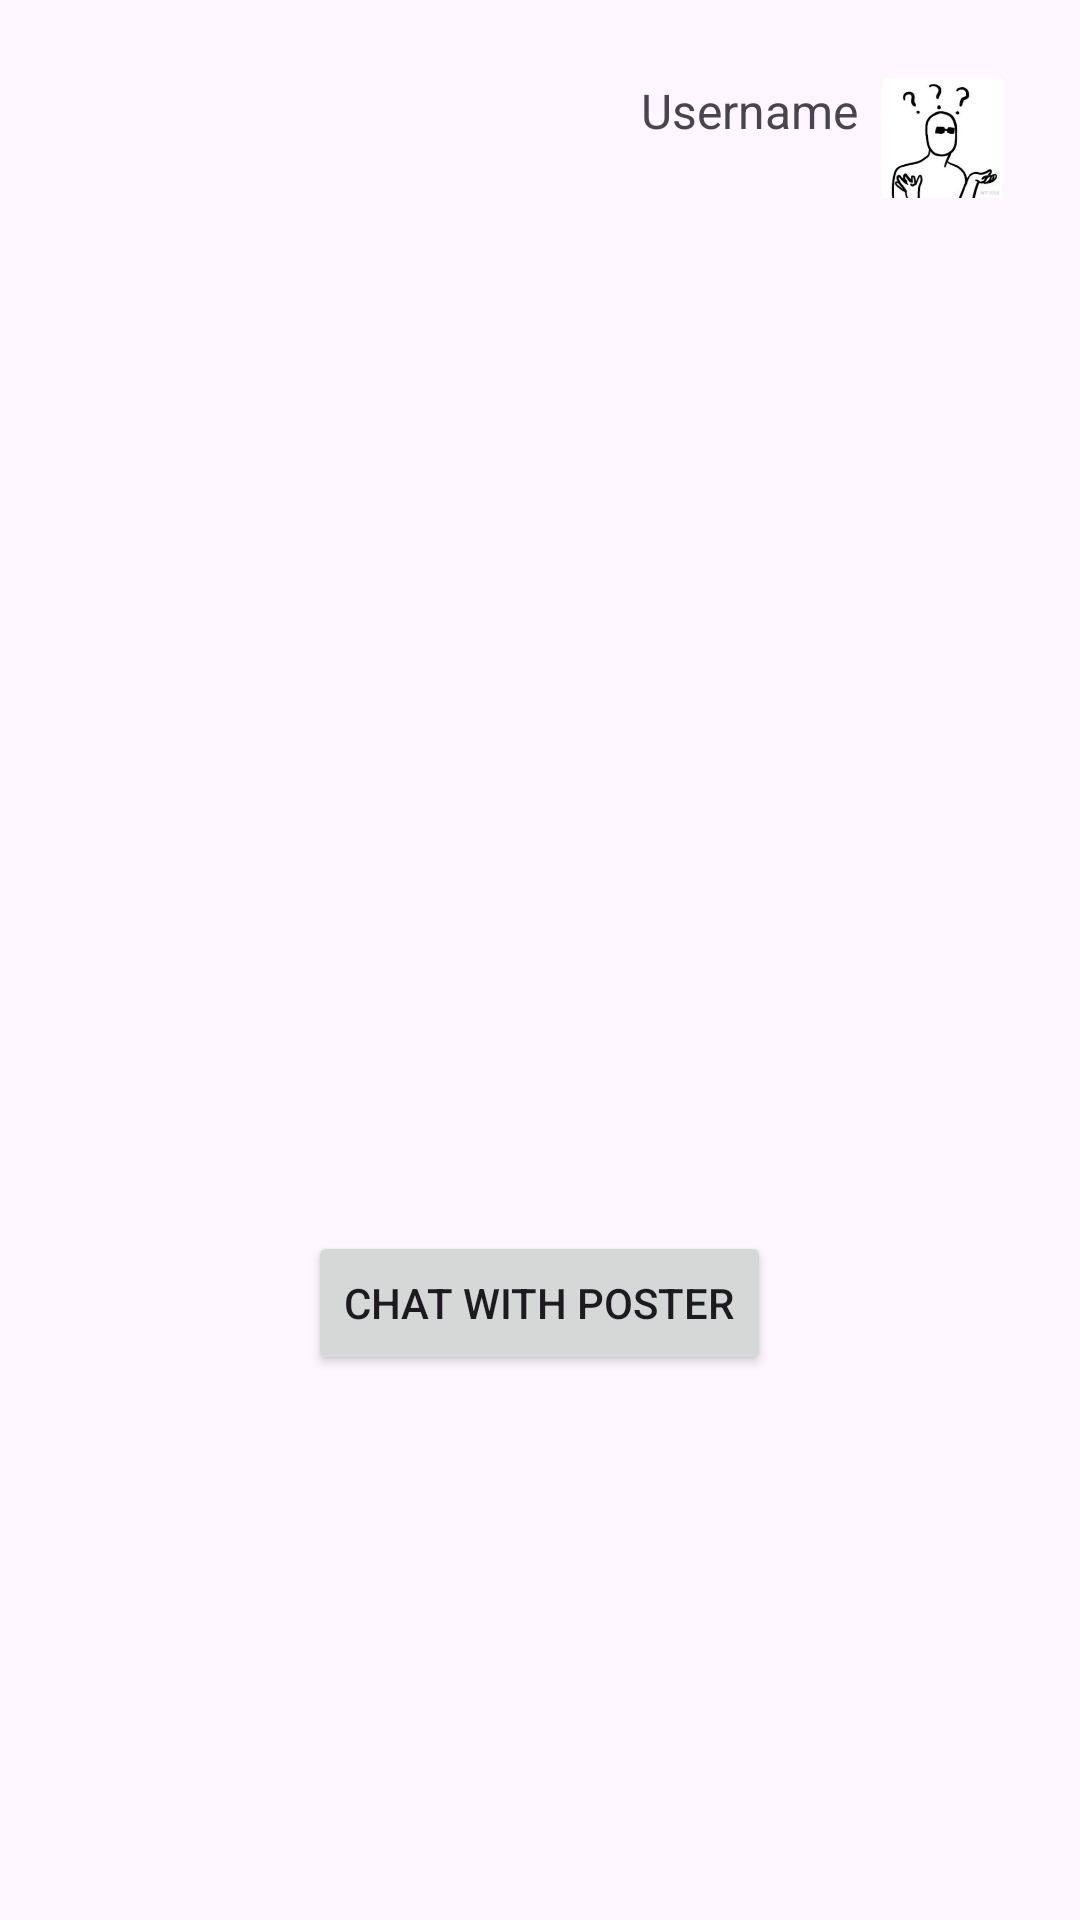

Android layout source for this screen:
<!-- AndroidManifest.xml: application theme Theme._4176Project -->
<!-- res/layout/popup_post_details.xml -->
<?xml version="1.0" encoding="utf-8"?>
<LinearLayout xmlns:android="http://schemas.android.com/apk/res/android"
    android:layout_width="match_parent"
    android:layout_height="wrap_content"
    android:orientation="vertical"
    android:padding="16dp"
    android:background="@drawable/rounded_background">


    <LinearLayout
        android:layout_width="match_parent"
        android:layout_height="wrap_content"
        android:orientation="horizontal"
        android:padding="10dp"
        android:gravity="end">

        <TextView
            android:id="@+id/popupUsername"
            android:layout_width="wrap_content"
            android:layout_height="wrap_content"
            android:textSize="16sp"
            android:layout_marginEnd="8dp"
            android:text="Username" />

        <ImageView
            android:id="@+id/popupUserAvatar"
            android:layout_width="40dp"
            android:layout_height="40dp"
            android:src="@drawable/default_avatar" />
    </LinearLayout>


    <TextView
        android:id="@+id/popupTitle"
        android:layout_width="wrap_content"
        android:layout_height="wrap_content"
        android:textSize="18sp"
        android:textStyle="bold"
        android:layout_marginBottom="8dp"/>


    <TextView
        android:id="@+id/popupContent"
        android:layout_width="wrap_content"
        android:layout_height="wrap_content"
        android:layout_marginBottom="8dp"/>




    <com.google.android.material.chip.ChipGroup
        android:id="@+id/popupAmenities_group"
        android:layout_width="match_parent"
        android:layout_height="wrap_content"
        android:layout_marginStart="16dp"
        android:layout_marginTop="8dp"
        android:layout_marginEnd="16dp">

    </com.google.android.material.chip.ChipGroup>

    <TextView
        android:id="@+id/popupLocation"
        android:layout_width="wrap_content"
        android:layout_height="wrap_content"
        android:layout_marginBottom="16dp" />


    <ImageView
        android:id="@+id/popupImage"
        android:layout_width="match_parent"
        android:layout_height="200dp"
        android:scaleType="centerCrop"
        android:layout_marginBottom="16dp"/>

    <Button
        android:id="@+id/chatButton"
        android:layout_width="wrap_content"
        android:layout_height="wrap_content"
        android:text="Chat with Poster"
        android:layout_gravity="center"
        android:layout_marginTop="16dp"/>

</LinearLayout>
<!-- resources referenced by this layout -->
<resources>
  <!-- drawable default_avatar: png bitmap (drawable, 22365 bytes) -->
  <style name="Theme._4176Project" parent="Base.Theme._4176Project" />
  <style name="Base.Theme._4176Project" parent="Theme.Material3.DayNight.NoActionBar">
          
          
      </style>
</resources>
